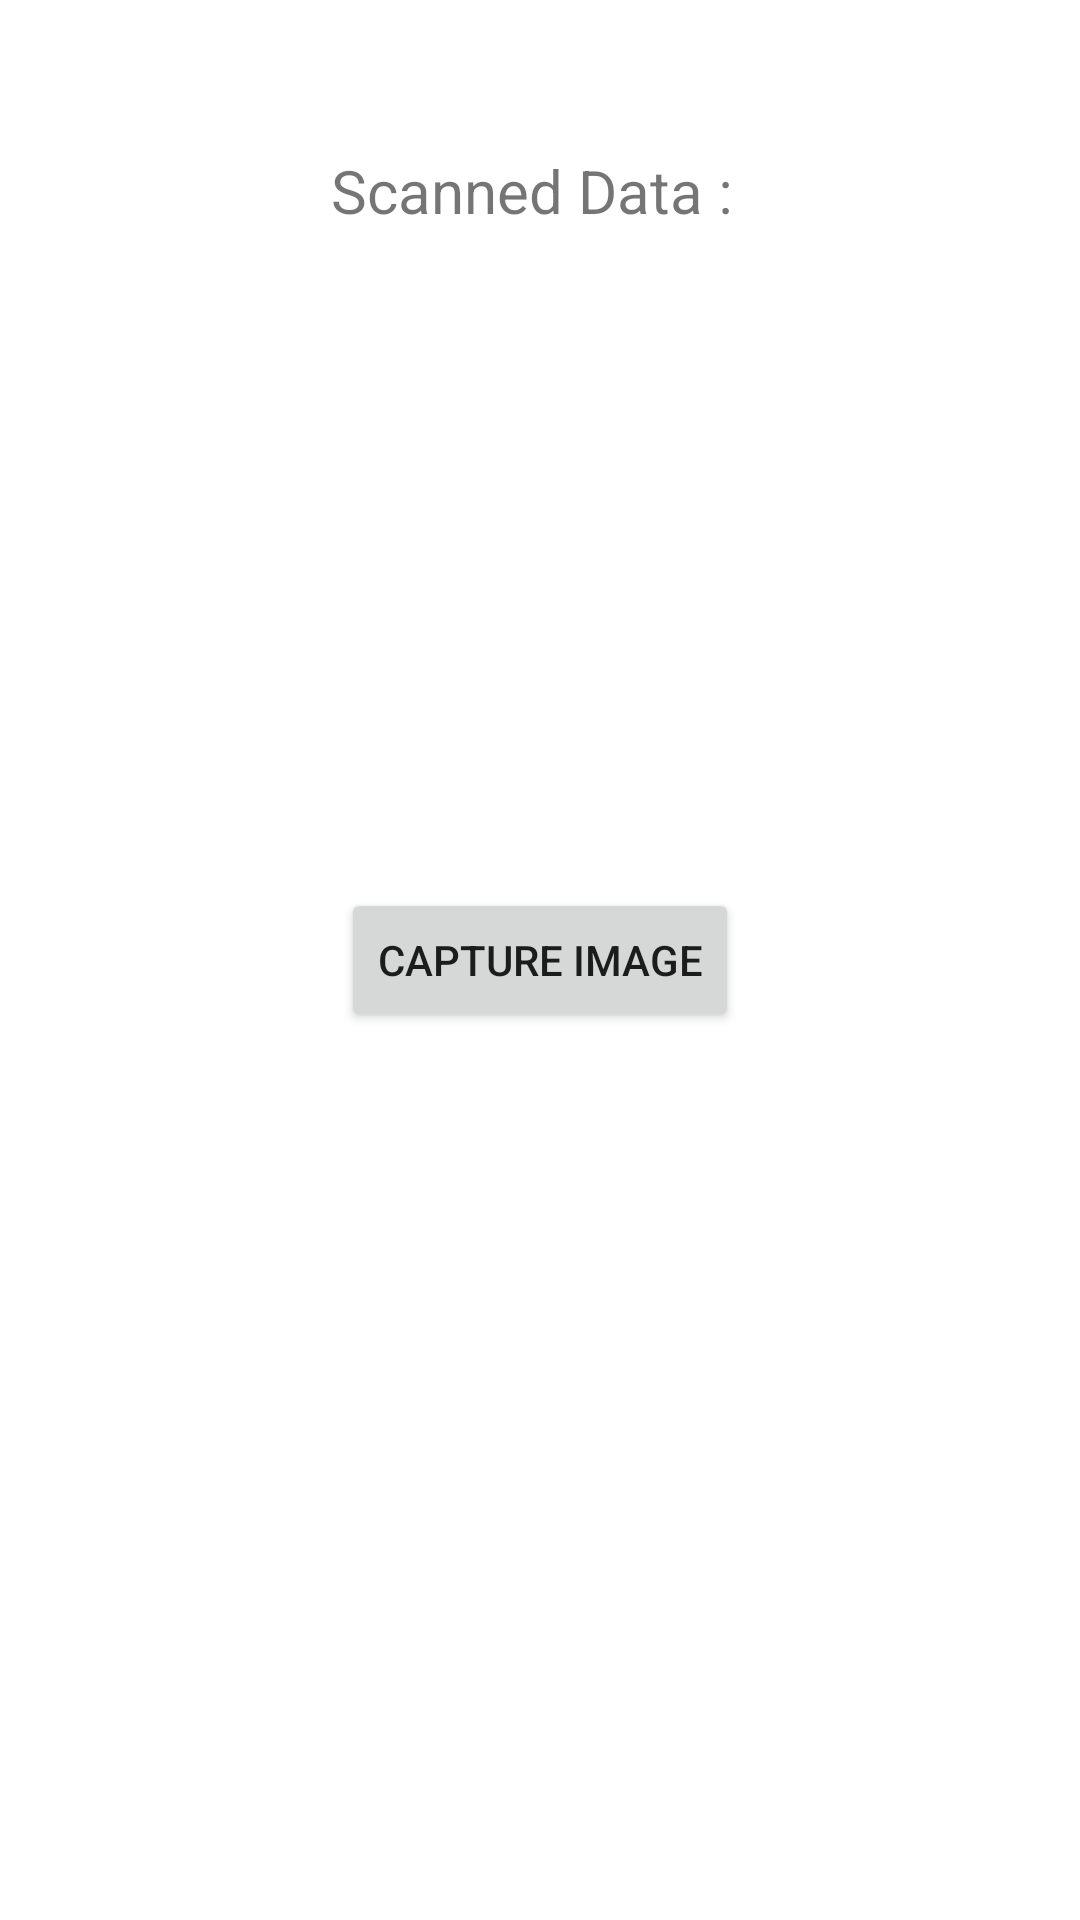

Layout XML and referenced resources for this Android screen:
<!-- AndroidManifest.xml: application theme Theme.DataHubTest -->
<!-- res/layout/activity_main.xml -->
<?xml version="1.0" encoding="utf-8"?>
<RelativeLayout xmlns:android="http://schemas.android.com/apk/res/android"
    xmlns:app="http://schemas.android.com/apk/res-auto"
    xmlns:tools="http://schemas.android.com/tools"
    android:layout_width="match_parent"
    android:layout_height="match_parent"
    tools:context=".MainActivity">

    <TextView
        android:id="@+id/tv"
        android:layout_width="wrap_content"
        android:layout_height="wrap_content"
        android:layout_centerHorizontal="true"
        android:layout_marginTop="50dp"
        android:textSize="20dp"
        android:text="Scanned Data : " />

    <TextView
        android:id="@+id/tv_qrdata"
        android:layout_width="wrap_content"
        android:layout_height="wrap_content"
        android:layout_toEndOf="@+id/tv"
        android:layout_centerHorizontal="true"
        android:layout_marginTop="50dp"
        android:textSize="20dp"
        android:textStyle="bold"
        android:text="" />

    <Button
        android:id="@+id/btn_capture"
        android:layout_width="wrap_content"
        android:layout_height="wrap_content"
        android:text="Capture Image"
        android:layout_centerInParent="true"/>

</RelativeLayout>
<!-- resources referenced by this layout -->
<resources>
  <style name="Theme.DataHubTest" parent="Theme.MaterialComponents.DayNight.DarkActionBar">
          
          <item name="colorPrimary">@color/purple_500</item>
          <item name="colorPrimaryVariant">@color/purple_700</item>
          <item name="colorOnPrimary">@color/white</item>
          
          <item name="colorSecondary">@color/teal_200</item>
          <item name="colorSecondaryVariant">@color/teal_700</item>
          <item name="colorOnSecondary">@color/black</item>
          
          <item name="android:statusBarColor" tools:targetApi="l">?attr/colorPrimaryVariant</item>
          
      </style>
  <!-- not gathered from this repository: default colours our renderer supplied (Android Studio template values) -->
  <color name="purple_500">#FF6200EE</color>
  <color name="purple_700">#FF3700B3</color>
  <color name="teal_200">#FF03DAC5</color>
  <color name="teal_700">#FF018786</color>
  <color name="black">#FF000000</color>
  <color name="white">#FFFFFFFF</color>
</resources>
